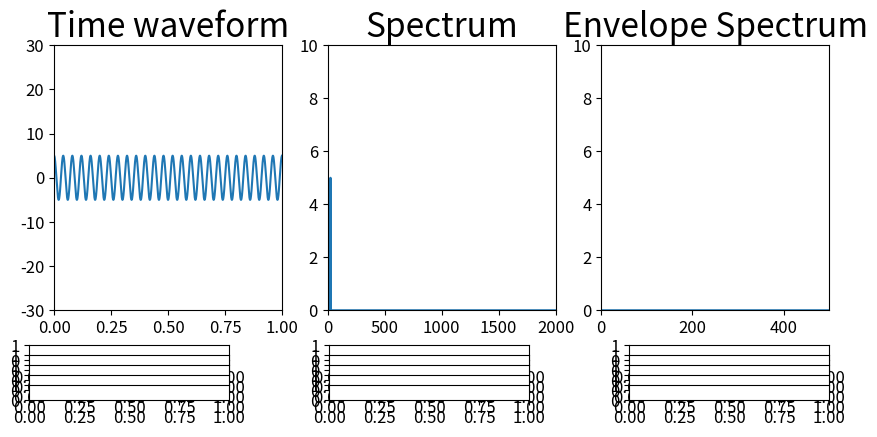

The script that saved this image: (Note: this script raises an exception after producing the figure.)
# -*- coding: utf-8 -*-
"""
Created on Sat Apr 22 10:36:20 2023

[redacted]
"""

import numpy as np
import matplotlib.pyplot as plt
import matplotlib.pylab as pylab
params = {'legend.fontsize': 18,
          'figure.figsize': (25, 15),
         'axes.labelsize': 18,
         'axes.titlesize':24,
         'xtick.labelsize':12,
         'ytick.labelsize':12}
pylab.rcParams.update(params)
from scipy import signal 
from scipy.fftpack import fft,ifft
from matplotlib.widgets import Slider, Button

#%%

'''
Multisine signal generation
'''
# Create subplots
fig, (ax1, ax2, ax3) = plt.subplots(1,3, figsize=(10, 5))
plt.subplots_adjust(bottom=0.35)
 
# Create plot for time waveform
fs = 10000
time = np.arange(0.0, 1.0, 1/fs)
x = 5 * np.cos(2 * np.pi * 25 * time)
twf, = ax1.plot(time, x )
ax1.set_ylim(-30, 30)
ax1.set_xlim(0, 1) 
ax1.set_title('Time waveform')

# FFT and frequency    
fft_y=abs(np.fft.rfft(x))*2/len(x)
freq=np.fft.rfftfreq(len(x), 1/(fs))

#create plot spectrum
spectrum, = ax2.plot(freq, fft_y)
ax2.set_ylim(0, 10)
ax2.set_xlim(0, 2000)
ax2.set_title('Spectrum')

# Envelope spectrum function
def env_sp(twf, fs, low_f, high_f):
    benv, aenv = signal.butter(3, [low_f, high_f], 'bandpass', analog=False, fs = fs)
    twf = signal.lfilter(benv, aenv, twf)
    N = len(twf)
    X = fft(twf,N)
    h = np.zeros(N)
    h[0] = 1
    h[N//2:N+1] = 2*np.ones(N//2)
    h[N//2] = 1    
    Z = X*h
    xa = ifft(Z,N)        
    x_envelope = np.abs(xa)
    xenv = x_envelope - np.mean(x_envelope)
        
    xenv = xenv*np.hanning(len(xenv))    
    fftxenv=2*abs(np.fft.rfft(xenv))*2/N   ### Amp. correction factor of 2 for hanning window
    freq=np.fft.rfftfreq(N, 1/fs)    
    
    return freq, fftxenv


# Envelope plot


fmin = 500
fmax = 1000
freq1, fftxenv1 = env_sp(x, fs, fmin, fmax)
#create plot envelope spectrum
env_spectrum, = ax3.plot(freq1, fftxenv1)
ax3.set_ylim(0, 10)
ax3.set_xlim(0, 500)
ax3.set_title('Envelope Spectrum')

# Create axes for sliders
axfreq_1 = plt.axes([0.1, 0.25, 0.2, 0.03]) #location input (start x, start y, width, hight)
axfreq_2 = plt.axes([0.1, 0.23, 0.2, 0.03])
axfreq_3 = plt.axes([0.1, 0.21, 0.2, 0.03])
axfreq_4 = plt.axes([0.1, 0.19, 0.2, 0.03])
axfreq_5 = plt.axes([0.1, 0.17, 0.2, 0.03])

axamplitude_1 = plt.axes([0.4, 0.25, 0.2, 0.03])
axamplitude_2 = plt.axes([0.4, 0.23, 0.2, 0.03])
axamplitude_3 = plt.axes([0.4, 0.21, 0.2, 0.03])
axamplitude_4 = plt.axes([0.4, 0.19, 0.2, 0.03])
axamplitude_5 = plt.axes([0.4, 0.17, 0.2, 0.03])

axphase_1 = plt.axes([0.7, 0.25, 0.2, 0.03])
axphase_2 = plt.axes([0.7, 0.23, 0.2, 0.03])
axphase_3 = plt.axes([0.7, 0.21, 0.2, 0.03])
axphase_4 = plt.axes([0.7, 0.19, 0.2, 0.03])
axphase_5 = plt.axes([0.7, 0.17, 0.2, 0.03])

'''
Create sliders
'''
# Create a slider for frequency
frequency_1 = Slider(axfreq_1, 'Frequency 1', 0.0, 2000, 25, valstep=10)
frequency_2 = Slider(axfreq_2, 'Frequency 2', 0.0, 2000, 0, valstep=10)
frequency_3 = Slider(axfreq_3, 'Frequency 3', 0.0, 2000, 0, valstep=10)
frequency_4 = Slider(axfreq_4, 'Frequency 4', 0.0, 2000, 0, valstep=10)
frequency_5 = Slider(axfreq_5, 'Frequency 5', 0.0, 2000, 0, valstep=10)

 
# Create a slider from 0.0 to 10.0 in axes axfreq
# with 5 as initial value and valsteps of 1.0
amplitude_1 = Slider(axamplitude_1, 'Amplitude 1', 0.0, 10.0, 5, valstep=1.0)
amplitude_2 = Slider(axamplitude_2, 'Amplitude 2', 0.0, 10.0, 0, valstep=1.0)
amplitude_3 = Slider(axamplitude_3, 'Amplitude 3', 0.0, 10.0, 0, valstep=1.0)
amplitude_4 = Slider(axamplitude_4, 'Amplitude 4', 0.0, 10.0, 0, valstep=1.0)
amplitude_5 = Slider(axamplitude_5, 'Amplitude 5', 0.0, 10.0, 0, valstep=1.0)

# Create a slider for phase
phase_1 = Slider(axphase_1, 'Phase 1',-180, 180, 0, valstep=10)
phase_2 = Slider(axphase_2, 'Phase 2',-180, 180, 0, valstep=10)
phase_3 = Slider(axphase_3, 'Phase 3',-180, 180, 0, valstep=10)
phase_4 = Slider(axphase_4, 'Phase 4',-180, 180, 0, valstep=10)
phase_5 = Slider(axphase_5, 'Phase 5',-180, 180, 0, valstep=10)
 
# Define function that will change output with slider values
 
def update_w_slider(val):
    f1 = frequency_1.val
    a1 = amplitude_1.val
    p1 = phase_1.val
    
    f2 = frequency_2.val
    a2 = amplitude_2.val
    p2 = phase_2.val

    f3 = frequency_3.val
    a3 = amplitude_3.val
    p3 = phase_3.val
    
    f4 = frequency_4.val
    a4 = amplitude_4.val
    p4 = phase_4.val

    f5 = frequency_5.val
    a5 = amplitude_5.val
    p5 = phase_5.val
    
    
    twf_y = a1*np.cos(2*np.pi*f1*time+p1*np.pi/180) + a2*np.cos(2*np.pi*f2*time+p2*np.pi/180) + a3*np.cos(2*np.pi*f3*time+p3*np.pi/180)\
        +a4*np.cos(2*np.pi*f4*time+p4*np.pi/180)+a5*np.cos(2*np.pi*f5*time+p5*np.pi/180)#variable TWF
        
    twf.set_ydata(twf_y)
    
    fft_y = abs(np.fft.rfft(twf_y))*2/len(twf_y) #variable spectrum
    spectrum.set_ydata(fft_y)
            
    freq1, fftxenv1 = env_sp(twf_y, fs, 500, 1000)
    env_spectrum.set_ydata(fftxenv1)
        
    ax1.set_ylim(-30, 30)
    ax2.set_ylim(0, 10)
    ax2.set_xlim(0, 2000)
    ax3.set_xlim(0, 500)
    ax3.set_ylim(0, 10)
    
# Call function
frequency_1.on_changed(update_w_slider)
frequency_2.on_changed(update_w_slider)
frequency_3.on_changed(update_w_slider)
frequency_4.on_changed(update_w_slider)
frequency_5.on_changed(update_w_slider)

amplitude_1.on_changed(update_w_slider)
amplitude_2.on_changed(update_w_slider)
amplitude_3.on_changed(update_w_slider)
amplitude_4.on_changed(update_w_slider)
amplitude_5.on_changed(update_w_slider)

phase_1.on_changed(update_w_slider)
phase_2.on_changed(update_w_slider)
phase_3.on_changed(update_w_slider)
phase_4.on_changed(update_w_slider)
phase_5.on_changed(update_w_slider)

plt.show()

#%%
















